The GitHub repository CXLDILEI/deviceNet contains a labelled image folder "dataset" with 4 categories: fire hydrant pump start button, fire telephone, heat fire detector, smoke fire detector. Examples follow, each with its label.

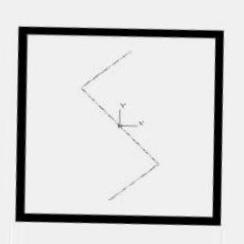
Label: smoke fire detector

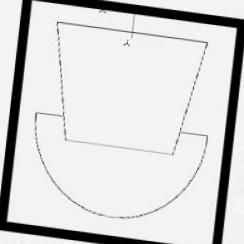
Label: fire telephone

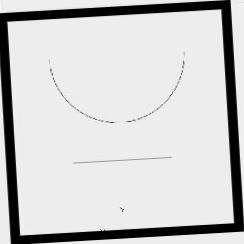
Label: fire hydrant pump start button

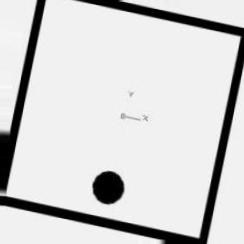
Label: heat fire detector

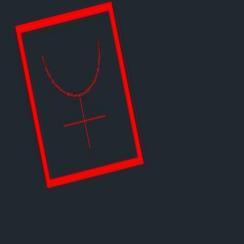
Label: fire hydrant pump start button

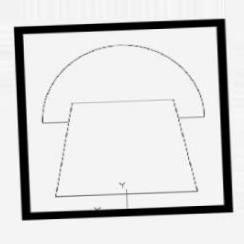
Label: fire telephone
